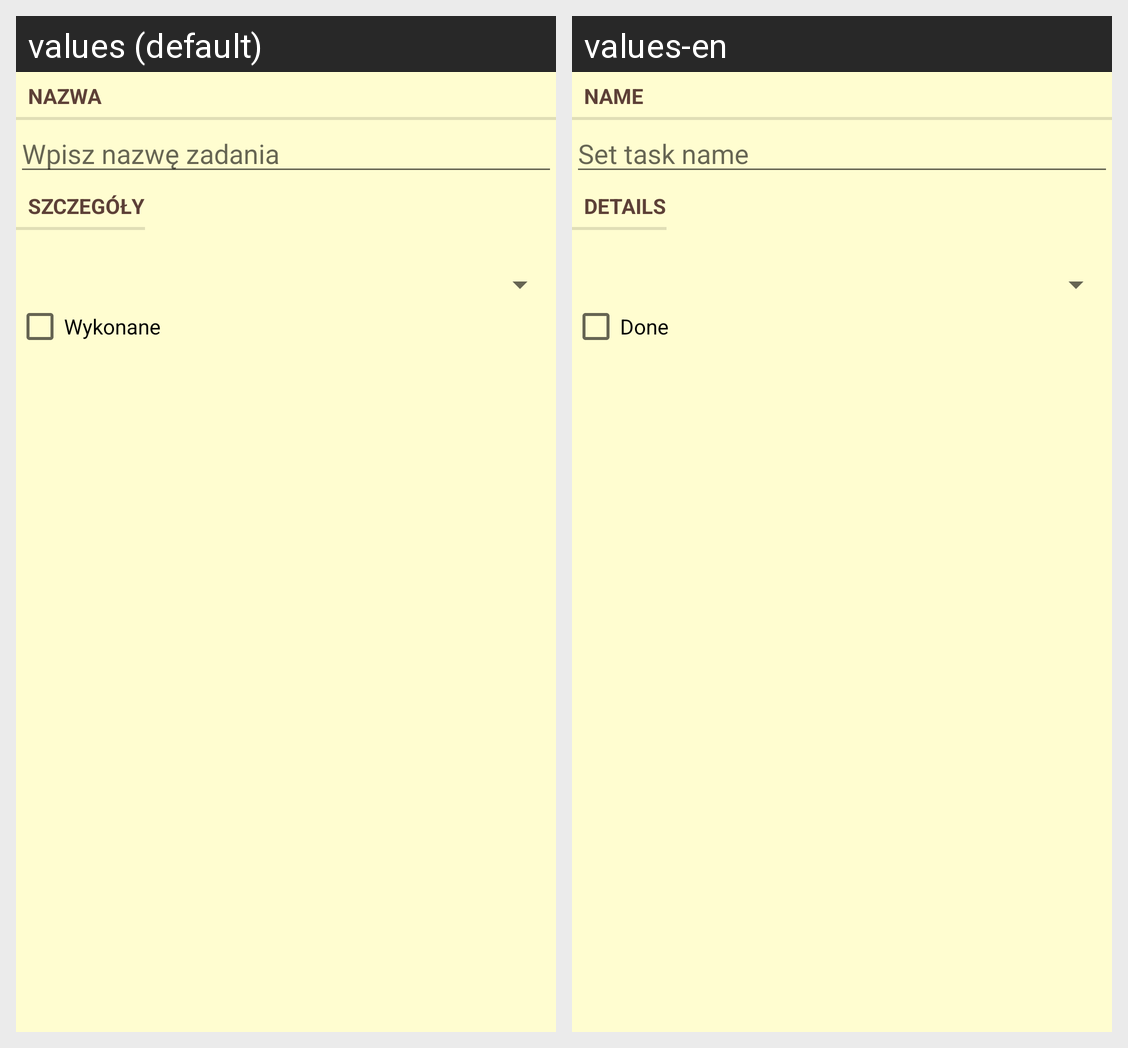

The Android screen above is rendered under two locales of the same app. Produce the string resources it draws, with the default and per-locale values.
Android screen res/layout/fragment_task.xml rendered under 2 locales, left to right: values (default), values-en. Device: Nexus 5 (rendered at 1080×1920; each locale shown at half size, 540×960, under a caption strip naming it); theme Theme.AppCompat.DayNight.DarkActionBar.
Strings drawn on this screen, with the default value and each locale's value (text and hints the layout hard-codes, and strings that could not be matched under every locale, appear in the picture but are not listed):

name_label
  values: Nazwa
  values-en: Name

name_hint
  values: Wpisz nazwę zadania
  values-en: Set task name

details_label
  values: Szczegóły
  values-en: Details

done_label
  values: Wykonane
  values-en: Done
